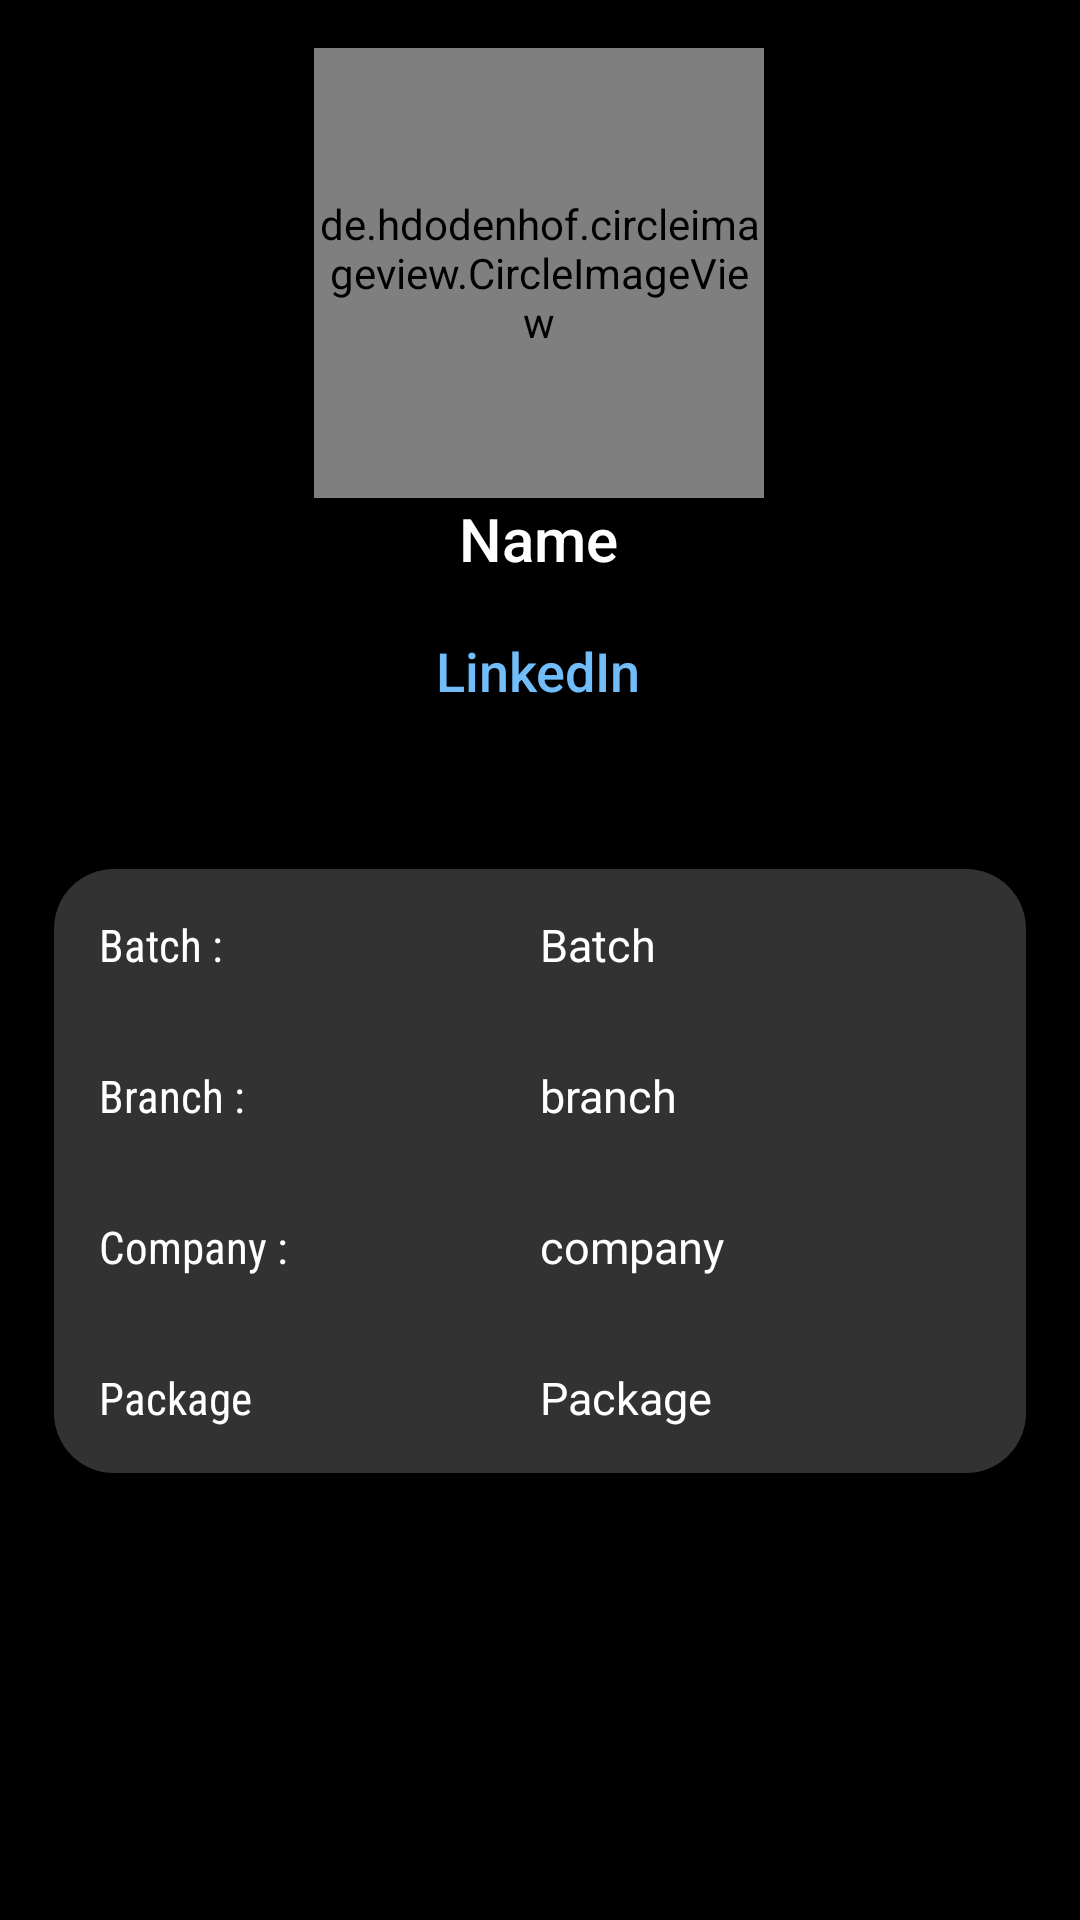

Here is an Android app screen rendered from its layout file. Give the layout XML and the strings, colors and styles it references.
<!-- AndroidManifest.xml: application theme Theme.KG -->
<!-- res/layout/activity_placed_student_postview.xml -->
<?xml version="1.0" encoding="utf-8"?>
<androidx.constraintlayout.widget.ConstraintLayout xmlns:android="http://schemas.android.com/apk/res/android"
    xmlns:app="http://schemas.android.com/apk/res-auto"
    xmlns:tools="http://schemas.android.com/tools"
    android:layout_width="match_parent"
    android:layout_height="match_parent"
    android:background="#000000"
    tools:context=".Placed_Student_Postview">


    <androidx.constraintlayout.widget.ConstraintLayout
        android:id="@+id/linearLayout"
        android:layout_width="match_parent"
        android:layout_height="0dp"
        app:layout_constraintHorizontal_weight="0.4"

        android:background="@drawable/past_visited_company_postview_topbg"
        android:orientation="vertical"
        app:layout_constraintEnd_toEndOf="parent"
        app:layout_constraintStart_toStartOf="parent"
        app:layout_constraintTop_toTopOf="parent">

        <ImageView
            android:id="@+id/imageView2"
            android:layout_width="match_parent"
            android:layout_height="320dp"
            android:src="@color/black"
            app:layout_constraintBottom_toBottomOf="parent"
            app:layout_constraintEnd_toEndOf="parent"
            app:layout_constraintStart_toStartOf="parent"
            app:layout_constraintTop_toTopOf="parent" />

        <de.hdodenhof.circleimageview.CircleImageView
            android:id="@+id/img"
            android:layout_width="150dp"
            android:layout_height="150dp"
            android:layout_gravity="center"
            android:src="@drawable/inton"
            app:civ_border_color="#bb86fc"
            app:civ_border_width="2dp"
            app:layout_constraintBottom_toBottomOf="@+id/imageView2"
            app:layout_constraintEnd_toEndOf="parent"
            app:layout_constraintHorizontal_bias="0.498"
            app:layout_constraintStart_toStartOf="parent"
            app:layout_constraintTop_toTopOf="parent"
            app:layout_constraintVertical_bias="0.094">

        </de.hdodenhof.circleimageview.CircleImageView>

        <TextView
            android:id="@+id/name"
            android:layout_width="wrap_content"
            android:layout_height="wrap_content"
            android:layout_gravity="center_horizontal"
            android:fontFamily="sans-serif-medium"
            android:text="Name"
            android:textColor="@color/white"
            android:textSize="20sp"

            app:layout_constraintBottom_toBottomOf="parent"
            app:layout_constraintEnd_toEndOf="parent"
            app:layout_constraintHorizontal_bias="0.498"
            app:layout_constraintStart_toStartOf="parent"
            app:layout_constraintTop_toBottomOf="@+id/img"
            app:layout_constraintVertical_bias="0.0" />

        <TextView
            android:id="@+id/contact"
            android:layout_width="wrap_content"
            android:layout_height="wrap_content"
            android:layout_gravity="center_horizontal"
            android:fontFamily="sans-serif-medium"
            android:text="LinkedIn"
            android:textColor="#71BDFA"
            android:textSize="18sp"
            app:layout_constraintBottom_toBottomOf="parent"
            app:layout_constraintEnd_toEndOf="parent"
            app:layout_constraintHorizontal_bias="0.498"
            app:layout_constraintStart_toStartOf="parent"
            app:layout_constraintTop_toBottomOf="@+id/img"
            app:layout_constraintVertical_bias="0.35" />


    </androidx.constraintlayout.widget.ConstraintLayout>


    <LinearLayout
        android:layout_width="match_parent"
        android:layout_height="wrap_content"
        android:layout_marginLeft="18dp"
        android:layout_marginTop="244dp"
        android:layout_marginRight="18dp"
        android:layout_marginBottom="10dp"
        android:background="@drawable/past_visited_company_postview_bottombg"
        android:elevation="8dp"
        android:orientation="vertical"

        app:layout_constraintBottom_toBottomOf="parent"

        app:layout_constraintEnd_toEndOf="parent"
        app:layout_constraintHorizontal_bias="0.515"
        app:layout_constraintHorizontal_weight="0.9"
        app:layout_constraintStart_toStartOf="parent"
        app:layout_constraintTop_toTopOf="@+id/linearLayout"
        app:layout_constraintVertical_bias="0.248"
        app:layout_constraintVertical_weight="0.8">

        <LinearLayout
            android:layout_width="match_parent"
            android:layout_height="wrap_content"
            android:orientation="vertical">

            <LinearLayout
                android:layout_width="match_parent"
                android:layout_height="wrap_content"
                android:layout_margin="15dp"
                android:orientation="horizontal">


                <TextView
                    android:layout_width="0dp"
                    android:layout_height="wrap_content"
                android:layout_weight="1"

                    android:fontFamily="sans-serif-condensed"
                    android:text="Batch :"
                    android:textColor="@color/white"
                    android:textSize="15sp" />


                <TextView
                    android:id="@+id/batch"
                    android:layout_width="0dp"
                    android:layout_weight="1"
                    android:layout_height="wrap_content"
                    android:text="Batch"
                    android:textColor="@color/white"
                    android:textSize="15sp"

                    />
            </LinearLayout>

            <LinearLayout
                android:layout_width="match_parent"
                android:layout_height="wrap_content"
                android:layout_margin="15dp"
                android:orientation="horizontal">


                <TextView
                    android:layout_width="0dp"
                    android:layout_weight="1"
                    android:layout_height="wrap_content"


                    android:fontFamily="sans-serif-condensed"
                    android:text="Branch :"
                    android:textColor="@color/white"
                    android:textSize="15sp" />


                <TextView
                    android:id="@+id/branch"
                    android:layout_width="0dp"
                    android:layout_weight="1"
                    android:layout_height="wrap_content"
                    android:text="branch"
                    android:textColor="@color/white"
                    android:textSize="15sp"

                    />
            </LinearLayout>


            <LinearLayout
                android:layout_width="match_parent"
                android:layout_height="wrap_content"
                android:layout_margin="15dp"
                android:orientation="horizontal">


                <TextView
                    android:layout_width="0dp"
                    android:layout_weight="1"
                    android:layout_height="wrap_content"
                    android:fontFamily="sans-serif-condensed"
                    android:text="Company :"
                    android:textColor="@color/white"
                    android:textSize="15sp" />


                <TextView
                    android:id="@+id/company"
                    android:layout_width="0dp"
                    android:layout_weight="1"
                    android:layout_height="wrap_content"

                    android:text="company"


                    android:textColor="@color/white"
                    android:textSize="15sp"

                    />
            </LinearLayout>

            <LinearLayout
                android:layout_width="match_parent"
                android:layout_height="wrap_content"
                android:layout_margin="15dp"
                android:orientation="horizontal">


                <TextView
                    android:layout_width="0dp"
                    android:layout_weight="1"
                    android:layout_height="wrap_content"

                    android:fontFamily="sans-serif-condensed"
                    android:text="Package"
                    android:textColor="@color/white"
                    android:textSize="15sp" />


                <TextView
                    android:id="@+id/pkg"
                    android:layout_width="0dp"
                    android:layout_weight="1"
                    android:layout_height="wrap_content"
                    android:text="Package"
                    android:textColor="@color/white"
                    android:textSize="15sp"

                    />
            </LinearLayout>


            
            
            
            
            
            
            
            


            
            
            


            
            
            
            

            
            
            
            
            
            
            
            
            
            


            


        </LinearLayout>
    </LinearLayout>

    <androidx.constraintlayout.widget.Guideline
        android:id="@+id/guideline2"
        android:layout_width="wrap_content"
        android:layout_height="wrap_content"
        android:orientation="horizontal"
        app:layout_constraintGuide_begin="20dp" />

    <androidx.constraintlayout.widget.Guideline
        android:id="@+id/guideline3"
        android:layout_width="wrap_content"
        android:layout_height="wrap_content"
        android:orientation="vertical"
        app:layout_constraintGuide_begin="20dp" />


</androidx.constraintlayout.widget.ConstraintLayout>
<!-- resources referenced by this layout -->
<resources>
  <color name="black">#FF000000</color>
  <color name="white">#FFFFFFFF</color>
  <!-- drawable inton: jpg bitmap (drawable, 14362 bytes) -->
  <!-- drawable past_visited_company_postview_bottombg (drawable) -->
  <?xml version="1.0" encoding="utf-8"?>
  <selector xmlns:android="http://schemas.android.com/apk/res/android">
      <item>
      <shape android:shape="rectangle">
          <corners android:topRightRadius="20dp" android:topLeftRadius="20dp" android:bottomLeftRadius="20dp" android:bottomRightRadius="20dp" />
          <solid android:color="#323232" />
  
  
      </shape>
  </item>
  </selector>
  <!-- drawable past_visited_company_postview_topbg (drawable) -->
  <?xml version="1.0" encoding="utf-8"?>
  <selector xmlns:android="http://schemas.android.com/apk/res/android">
  <item>
      <shape android:shape="rectangle">
          <corners android:bottomRightRadius="10dp" android:bottomLeftRadius="10dp" />
          <gradient android:angle="270" android:startColor="#0c0c0c" android:endColor="#000000" />
  
  
      </shape>
  </item>
  </selector>
  <style name="Theme.KG" parent="Theme.MaterialComponents.DayNight.DarkActionBar">
          
  
          <item name="colorPrimary">#1F1B24</item>
          <item name="colorPrimaryVariant">#050710</item>
          <item name="colorOnPrimary">@color/white</item>
          
          <item name="colorSecondary">#ace2fe</item>
          <item name="colorSecondaryVariant">#ace2fe</item>
          <item name="colorOnSecondary">@color/black</item>
          
          <item name="android:statusBarColor" tools:targetApi="l">?attr/colorPrimaryVariant</item>
  
          
      </style>
</resources>
